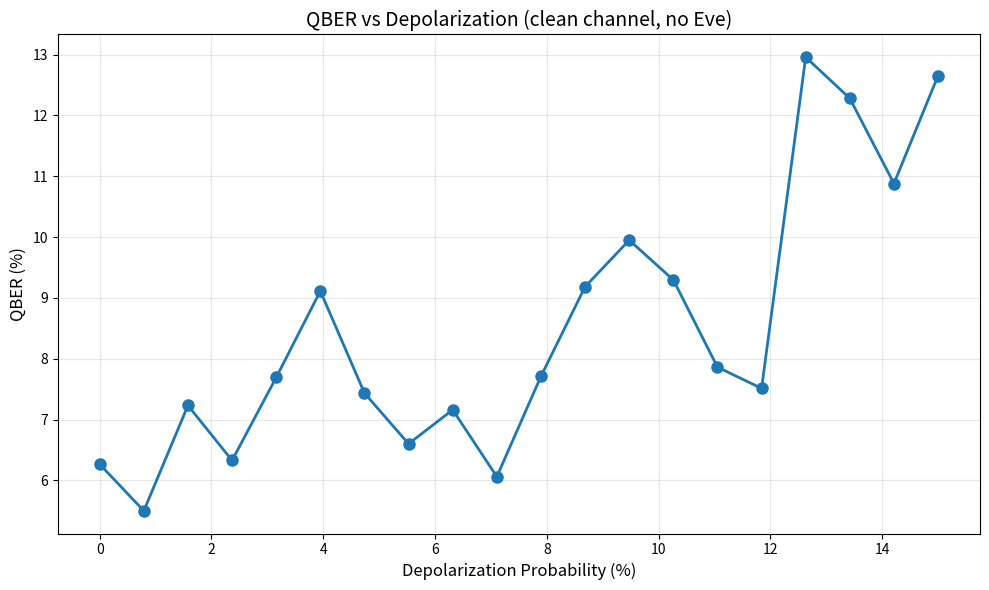
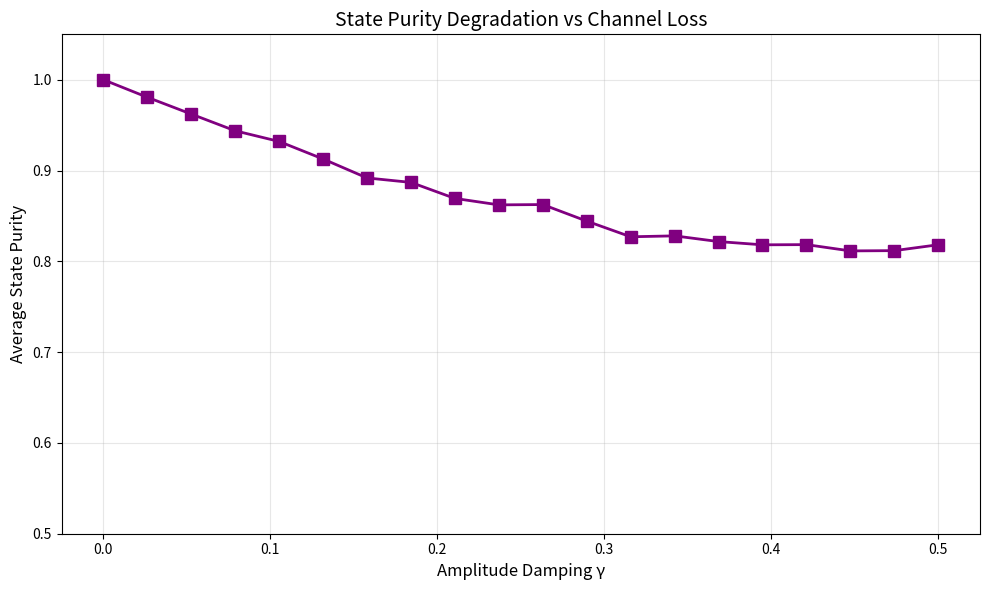
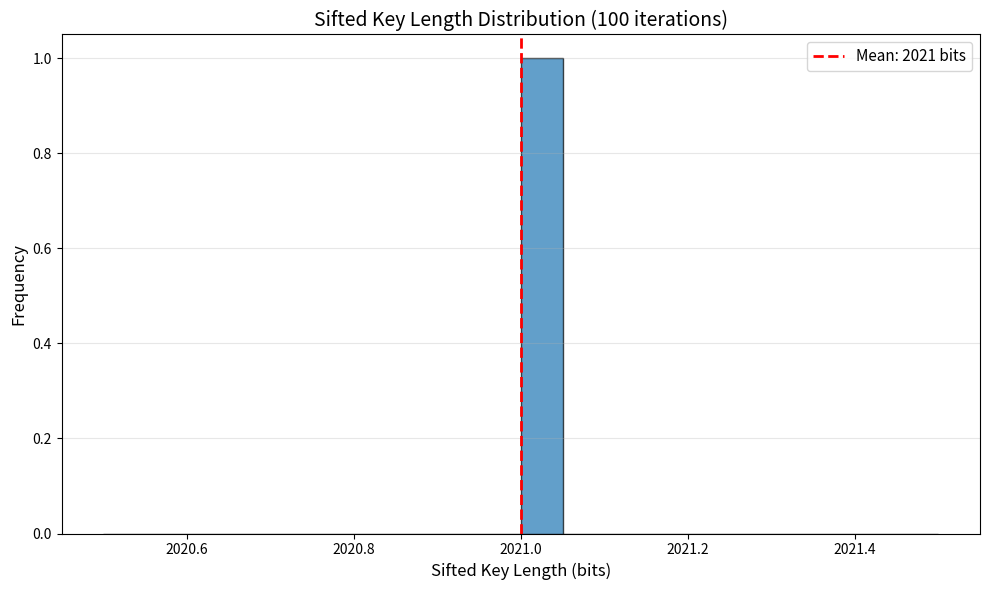
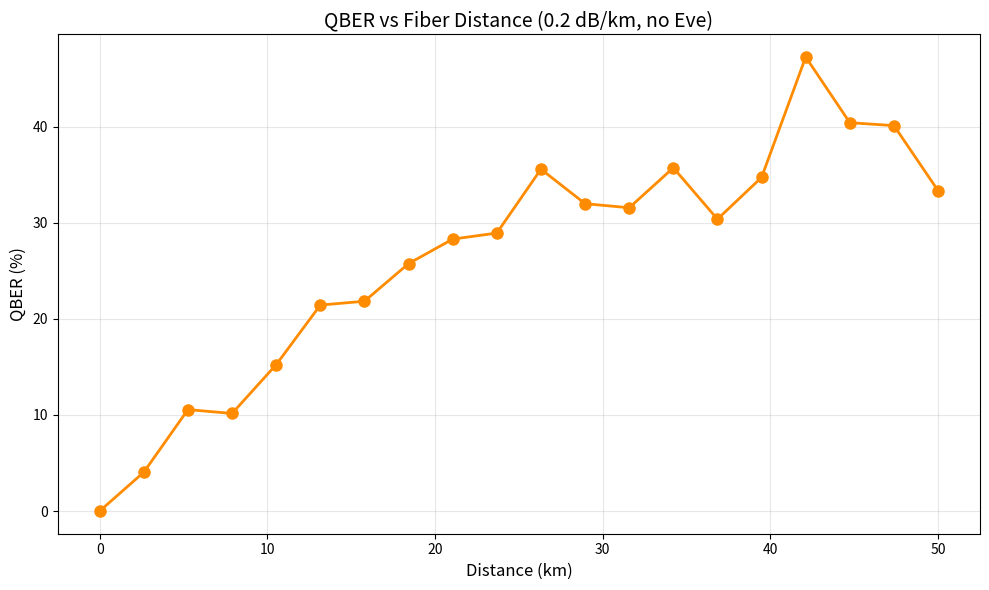

These charts were generated, in order, by the following Python code:
import numpy as np
import secrets
import math
from dataclasses import dataclass, field
from typing import Tuple, List, Dict, Optional, Union
import matplotlib.pyplot as plt
from mpl_toolkits.mplot3d import Axes3D
from enum import Enum
import time



# ============================================================================
# Utility functions
# ============================================================================

def random_bit() -> int:
    """Cryptographically secure random bit."""
    return secrets.randbits(1)


def random_bits(n: int) -> np.ndarray:
    """Array of n random bits (using numpy for efficiency)."""
    return np.random.randint(0, 2, size=n, dtype=np.uint8)


def random_bases(n: int) -> np.ndarray:
    """0 = rectilinear (Z), 1 = diagonal (X)."""
    return np.random.randint(0, 2, size=n, dtype=np.uint8)


# ============================================================================
# Enums and data structures
# ============================================================================

class Basis(Enum):
    Z = 0  # rectilinear (horizontal/vertical)
    X = 1  # diagonal (45°/135°)


# ============================================================================
# Security analysis module
# ============================================================================

class VisualizationSuite:
    """Grafici per canale BB84 pulito (senza Eve)."""

    def plot_qber_vs_noise(self, iterations: int = 30):
        """QBER al variare della depolarizzazione."""
        depols = np.linspace(0, 0.15, 20)
        qbers = []

        for p in depols:
            config = SimulationConfig(
                raw_key_size=4000,
                num_iterations=1,
                depolarization_prob=p,
                use_amplitude_damping=True,
                amplitude_damping_gamma=0.1,
                use_phase_damping=True,
                phase_damping_lambda=0.05,
                track_state_purities=False
            )
            sim = BB84SimulationV2(config)
            result = sim.run_single_iteration_v2(0)
            qbers.append(result['qber_est'] if result['qber_est'] == result['qber_est'] else 0)

        plt.figure(figsize=(10, 6))
        plt.plot(depols * 100, np.array(qbers) * 100, 'o-', linewidth=2, markersize=8)
        plt.xlabel('Depolarization Probability (%)', fontsize=12)
        plt.ylabel('QBER (%)', fontsize=12)
        plt.title('QBER vs Depolarization (clean channel, no Eve)', fontsize=14)
        plt.grid(True, alpha=0.3)
        plt.tight_layout()
        plt.savefig('qber_vs_noise.pdf', dpi=300)
        plt.show()
        print("✅ Salvato: qber_vs_noise.pdf")

    def plot_purity_vs_gamma(self):
        """Purità media degli stati al variare di amplitude damping γ."""
        gammas = np.linspace(0, 0.5, 20)
        purities = []

        for g in gammas:
            config = SimulationConfig(
                raw_key_size=1000,
                num_iterations=1,
                use_amplitude_damping=True,
                amplitude_damping_gamma=g,
                track_state_purities=True
            )
            sim = BB84SimulationV2(config)
            result = sim.run_single_iteration_v2(0)
            purities.append(result['avg_purity'] if result['avg_purity'] else 1.0)

        plt.figure(figsize=(10, 6))
        plt.plot(gammas, purities, 's-', linewidth=2, markersize=8, color='purple')
        plt.xlabel('Amplitude Damping γ', fontsize=12)
        plt.ylabel('Average State Purity', fontsize=12)
        plt.title('State Purity Degradation vs Channel Loss', fontsize=14)
        plt.ylim(0.5, 1.05)
        plt.grid(True, alpha=0.3)
        plt.tight_layout()
        plt.savefig('purity_vs_gamma.pdf', dpi=300)
        plt.show()
        print("✅ Salvato: purity_vs_gamma.pdf")

    def plot_key_distribution(self, n_iterations: int = 100):
        """Distribuzione della lunghezza della sifted key su N iterazioni."""
        config = SimulationConfig(
            raw_key_size=4000,
            num_iterations=n_iterations,
            use_amplitude_damping=True,
            amplitude_damping_gamma=0.1,
            use_phase_damping=True,
            phase_damping_lambda=0.05,
            depolarization_prob=0.01,
            track_state_purities=False
        )
        sim = BB84SimulationV2(config)
        sim.run_single_iteration_v2(0)  # Run all iterations to collect key lengths

        key_lengths = sim.results['sifted_key_lengths']
        mean_len = np.mean(key_lengths)

        plt.figure(figsize=(10, 6))
        plt.hist(key_lengths, bins=20, edgecolor='black', alpha=0.7)
        plt.axvline(mean_len, color='r', linestyle='--', linewidth=2,
                    label=f'Mean: {mean_len:.0f} bits')
        plt.xlabel('Sifted Key Length (bits)', fontsize=12)
        plt.ylabel('Frequency', fontsize=12)
        plt.title(f'Sifted Key Length Distribution ({n_iterations} iterations)', fontsize=14)
        plt.legend(fontsize=11)
        plt.grid(True, alpha=0.3, axis='y')
        plt.tight_layout()
        plt.savefig('key_distribution.pdf', dpi=300)
        plt.show()
        print(f"✅ Salvato: key_distribution.pdf  |  Mean: {mean_len:.0f} bits")

    def plot_qber_vs_distance(self):
        """QBER al variare della distanza (tramite amplitude damping realistico)."""
        distances_km = np.linspace(0, 50, 20)
        # 0.2 dB/km → trasmittanza = 10^(-0.2d/10), gamma = 1 - trasmittanza
        gammas = 1 - 10 ** (-0.2 * distances_km / 10)
        qbers = []

        for g in gammas:
            config = SimulationConfig(
                raw_key_size=2000,
                num_iterations=1,
                use_amplitude_damping=True,
                amplitude_damping_gamma=float(g),
                depolarization_prob=0.01,
                track_state_purities=False
            )
            sim = BB84SimulationV2(config)
            result = sim.run_single_iteration_v2(0)
            qbers.append(result['qber_est'] if result['qber_est'] == result['qber_est'] else 0)

        plt.figure(figsize=(10, 6))
        plt.plot(distances_km, np.array(qbers) * 100, 'o-', linewidth=2,
                 markersize=8, color='darkorange')
        plt.xlabel('Distance (km)', fontsize=12)
        plt.ylabel('QBER (%)', fontsize=12)
        plt.title('QBER vs Fiber Distance (0.2 dB/km, no Eve)', fontsize=14)
        plt.grid(True, alpha=0.3)
        plt.tight_layout()
        plt.savefig('qber_vs_distance.pdf', dpi=300)
        plt.show()
        print("✅ Salvato: qber_vs_distance.pdf")

class SecurityAnalyzer:
    """
    Analisi rigorosa della sicurezza usando risultati provati.
    """
    
    def __init__(self, n_raw: int, qber: float, sharing_rate: float):
        """
        n_raw: numero di qubit grezzi
        qber: Quantum Bit Error Rate stimato
        sharing_rate: frazione di chiave rivelata per test
        """
        self.N = n_raw
        self.e = qber  # ε in literature
        self.f = sharing_rate
    
    @staticmethod
    def shor_preskill_bound(e_qber: float, threshold: float = 0.11) -> float:
        """
        Bound di Shor-Preskill (2000):
        
        Se QBER > h(threshold) dove h(x) = -x log₂(x) - (1-x) log₂(1-x)
        allora Eve non può avere ottenuto più di una certa informazione.
        
        Returns: Upper bound su Eve's information (bits)
        """
        import math
        
        def binary_entropy(x):
            if x <= 0 or x >= 1:
                return 0
            return -x * math.log2(x) - (1 - x) * math.log2(1 - x)
        
        # Se e_qber è basso, Eve ha info limitata
        h_e = binary_entropy(e_qber)
        
        # Information Eve could have gained (theoretical bound)
        # I_eve ≤ n_sifted * h(QBER)
        return h_e  # Per bit
    
    def calculate_secure_key_length(self) -> Tuple[int, float]:
        """
        Calcola lunghezza della chiave finale dopo:
        1. Error correction
        2. Privacy amplification
        
        Basato su: Bennett, Brassard, Crépeau, Maurer (1995)
        
        l ≥ d - 2 log₂(1/ε_sec) - 2
        dove:
          d = number of sifted bits
          ε_sec = security parameter (e.g., 2^-128)
        """
        n_sifted = int(self.N * 0.5)  # 50% sifting efficiency
        n_tested = int(n_sifted * self.f)  # Bits tested for QBER
        n_private = n_sifted - n_tested  # Bits for final key
        
        # Privacy amplification overhead
        eps_sec = 1e-30  # 2^-128 security level
        privacy_amp_cost = 2 * np.log2(1 / eps_sec) + 2
        
        secure_length = max(0, n_private - privacy_amp_cost)
        
        # Information Eve could have
        eve_info = self.shor_preskill_bound(self.e)
        eve_bits = int(n_tested * eve_info)
        
        return int(secure_length), eve_bits
    
    def test_hypothesis(self) -> Dict[str, float]:
        """
        Test statistico: Qual è il tasso di falso positivo/negativo?
        
        Usa Chernoff bound per quantificare:
        - P(reject|no eve) = False positive rate
        - P(accept|eve present) = False negative rate
        """
        n_tested = int(self.N * 0.5 * self.f)
        
        # H0: No Eve (p = 0.05, just noise)
        p0 = 0.05
        
        # H1: Eve (p = 0.12, noise + Eve)
        p1 = 0.12
        
        threshold = 0.11
        threshold_count = threshold * n_tested
        
        # Chernoff bound for false negatives
        # P(QBER < threshold | Eve) ≤ exp(-D(p1||threshold))
        def kullback_leibler(p, q):
            return p * np.log2(p/q) + (1-p) * np.log2((1-p)/(1-q))
        
        kl_eve = kullback_leibler(p1, threshold)
        false_neg_bound = 2 ** (-n_tested * kl_eve)  # Prob Eve not detected
        
        # False positives
        kl_clean = kullback_leibler(p0, threshold)
        false_pos_bound = 2 ** (-n_tested * kl_clean)
        
        return {
            'false_positive_rate': float(false_pos_bound),
            'false_negative_rate': float(false_neg_bound),
            'security_gap': threshold - p0,  # Margin from noise
            'detection_power': 1 - false_neg_bound
        }


@dataclass
class BlochVector:
    """
    Rappresenta uno stato di qubit sulla Bloch sphere.
    
    Ogni stato puro di un qubit può essere scritto come:
    |ψ⟩ = cos(θ/2)|0⟩ + e^(iφ)sin(θ/2)|1⟩
    
    Sulla Bloch sphere:
    x = sin(θ)cos(φ)
    y = sin(θ)sin(φ)
    z = cos(θ)
    
    Punti speciali:
    - (0,0,1):   |0⟩ (North pole)
    - (0,0,-1):  |1⟩ (South pole)
    - (1,0,0):   |+⟩ = (|0⟩+|1⟩)/√2
    - (-1,0,0):  |-⟩ = (|0⟩-|1⟩)/√2
    """
    x: float = 0.0
    y: float = 0.0
    z: float = 1.0  # Default: |0⟩
    
    def __post_init__(self):
        pass
        

    def to_array(self) -> np.ndarray:
        """Ritorna il vettore come array numpy."""
        return np.array([self.x, self.y, self.z])
    
    @classmethod
    def from_basis_and_bit(cls, basis: int, bit: int) -> 'BlochVector':
        """
        Crea uno stato di Bloch da una base e un bit.
        
        Parametri:
        -----------
        basis : int
            0 = Z basis (rectilinear: |0⟩, |1⟩)
            1 = X basis (diagonal: |+⟩, |-⟩)
        
        bit : int
            0 o 1
        
        Returns:
        --------
        BlochVector instance
        
        Example:
        --------
        >>> state = BlochVector.from_basis_and_bit(0, 1)  # |1⟩ in Z basis
        >>> print(state)
        BlochVector(x=0.0, y=0.0, z=-1.0)
        """
        if basis == 0:  # Z basis
            # |0⟩ -> (0, 0, 1),  |1⟩ -> (0, 0, -1)
            return cls(0, 0, 1 if bit == 0 else -1)
        else:  # X basis (basis == 1)
            # |+⟩ -> (1, 0, 0),  |-⟩ -> (-1, 0, 0)
            return cls(1 if bit == 0 else -1, 0, 0)
    
    def measure(self, measurement_basis: int) -> Tuple[int, float]:
        """
        Misura lo stato quantico in una base specificata.
        
        Usa la regola di Born: P(outcome|basis) = |⟨outcome|ψ⟩|²
        
        Sulla Bloch sphere: P(outcome) = (1 + ⟨ψ|M_outcome|ψ⟩) / 2
                           dove M_outcome è il proiettore sull'outcome
        
        Parametri:
        ----------
        measurement_basis : int
            0 = Misura in Z basis
            1 = Misura in X basis
        
        Returns:
        --------
        measured_bit : int (0 o 1)
        probability : float (probabilità dell'outcome ottenuto)
        
        Example:
        --------
        >>> state = BlochVector.from_basis_and_bit(0, 1)  # |1⟩
        >>> bit, prob = state.measure(0)  # Misura in Z basis
        >>> print(f"Measured: {bit}, Probability: {prob:.2f}")
        Measured: 1, Probability: 1.00
        
        >>> bit, prob = state.measure(1)  # Misura in X basis (base sbagliata!)
        >>> print(f"Measured: {bit}, Probability: {prob:.2f}")
        Measured: 0 or 1, Probability: 0.50  # Random!
        """
        if measurement_basis == 0:  # Z basis
            # Proiettore su |0⟩: (0, 0, 1)
            # Proiettore su |1⟩: (0, 0, -1)
            measurement_vector = np.array([0, 0, 1])
        else:  # X basis (measurement_basis == 1)
            # Proiettore su |+⟩: (1, 0, 0)
            # Proiettore su |-⟩: (-1, 0, 0)
            measurement_vector = np.array([1, 0, 0])
        
        # Born rule: p(0) = (1 + ⟨measurement_vector · bloch⟩) / 2
        state_vector = self.to_array()
        overlap = np.dot(state_vector, measurement_vector)
        
        # Probabilità di misurare |0⟩ nella base specificata
        p_zero = 0.5 * (1.0 + overlap)
        
        # Campiona da Bernoulli(p_zero)
        measured_bit = 0 if np.random.random() < p_zero else 1
        
        # Probabilità dell'outcome ottenuto
        probability = p_zero if measured_bit == 0 else (1.0 - p_zero)
        
        # COLLASSO della funzione d'onda
        # Dopo la misura, lo stato collassa al eigenstate misurato
        if measured_bit == 0:
            # Collassa a |0⟩ nella base di misura
            self.x = measurement_vector[0]
            self.y = measurement_vector[1]
            self.z = measurement_vector[2]
        else:
            # Collassa a |1⟩ nella base di misura
            self.x = -measurement_vector[0]
            self.y = -measurement_vector[1]
            self.z = -measurement_vector[2]
        
        return measured_bit, probability
    
    def apply_depolarization(self, p: float) -> None:
        """
        Applica rumore di depolarizzazione.
        
        Canale di depolarizzazione: ρ' = (1-p)ρ + p·I/2
        
        Sulla Bloch sphere, questo equivale a rimescolare lo stato
        con il centro della sfera (stato misto I/2):
        bloch_vector' = (1-p) * bloch_vector
        
        Parametri:
        ----------
        p : float
            Probabilità di depolarizzazione (0 ≤ p ≤ 1)
        
        Example:
        --------
        >>> state = BlochVector.from_basis_and_bit(0, 0)  # |0⟩
        >>> state.apply_depolarization(0.1)  # 10% depolarization
        >>> print(state)  # Lo stato si avvicina al centro
        BlochVector(x=0.0, y=0.0, z=0.9)
        """
        scale_factor = 1.0 - p
        self.x *= scale_factor
        self.y *= scale_factor
        self.z *= scale_factor
    
    def apply_amplitude_damping(self, gamma: float) -> None:
        """
        Applica amplitude damping (perdita di energia).
        
        Questo è il modello più realistico per canali quantistici reali:
        - Fotoni persi nell'atmosfera o nella fibra ottica
        - Energia che si dissipa
        
        Kraus operators:
        K₀ = |0⟩⟨0| + √(1-γ)|1⟩⟨1|
        K₁ = √γ|0⟩⟨1|
        
        Sulla Bloch sphere (per stati puri):
        x' = (1-γ)x
        y' = (1-γ)y
        z' = 2γ(1/2 + z/2) - 1 = γ(1+z) - 1
        
        Parametri:
        ----------
        gamma : float
            Decay rate (0 ≤ γ ≤ 1)
            Per fibra ottica a 10 km e 0.2 dB/km: γ ≈ 0.15-0.20
        """
        # Applica gli effetti
        self.x *= np.sqrt(1 - gamma)
        self.y *= np.sqrt(1 - gamma)
        # z si muove verso -1 (stato |1⟩)
        self.z = (1 - gamma) * self.z + gamma  # si muove verso +1 (|0⟩, ground state)
    
    def apply_phase_damping(self, lambda_param: float) -> None:
        """
        Applica phase damping (dephasing).
        
        Questo modella la perdita di coerenza quantistica:
        - Interazione con l'ambiente
        - Fluttuazioni di fase
        - Decoherence
        
        Kraus operators:
        K₀ = |0⟩⟨0| + √(1-λ)|1⟩⟨1|
        K₁ = √λ|1⟩⟨1|
        
        Sulla Bloch sphere:
        x' = (1-λ)x
        y' = (1-λ)y
        z' = z  (no change in z)
        
        Parametri:
        ----------
        lambda_param : float
            Dephasing rate
        """
        self.x *= (1 - lambda_param)
        self.y *= (1 - lambda_param)
        # z non cambia
    
    def distance_from_ideal(self, ideal_basis: int, ideal_bit: int) -> float:
        """
        Calcola la distanza di traccia (trace distance) dallo stato ideale.
        
        Misura quanto lo stato attuale è "lontano" da uno stato puro ideale.
        
        D = 1/2 ||ρ - σ||₁
        
        Su Bloch sphere: D = 1/2 ||bloch_vector - ideal_vector||
        
        Returns:
        --------
        distance : float (0 ≤ distance ≤ 1)
            0 = stato identico all'ideale
            1 = stato completamente ortogonale
        """
        ideal_state = BlochVector.from_basis_and_bit(ideal_basis, ideal_bit)
        diff = self.to_array() - ideal_state.to_array()
        return 0.5 * np.linalg.norm(diff)
    
    def purity(self) -> float:
        """
        Calcola la purità dello stato: Tr(ρ²).
        
        Su Bloch sphere: P = (1 + ||bloch||²) / 2
        
        Returns:
        --------
        purity : float (0 ≤ P ≤ 1)
            1 = stato puro
            1/2 = stato completamente misto
        
        Example:
        --------
        >>> state = BlochVector.from_basis_and_bit(0, 0)  # |0⟩ puro
        >>> print(f"Purity: {state.purity():.2f}")  # ~1.0
        Purity: 1.00
        
        >>> state.apply_depolarization(0.5)
        >>> print(f"Purity: {state.purity():.2f}")  # ~0.75
        Purity: 0.75
        """
        r_squared = self.x**2 + self.y**2 + self.z**2
        return (1.0 + r_squared) / 2.0
    
    def plot_bloch_sphere(self, title: str = "Bloch Sphere") -> None:
        """
        Visualizza lo stato sulla Bloch sphere (se matplotlib disponibile).
        
        Example:
        --------
        >>> state = BlochVector.from_basis_and_bit(0, 1)  # |1⟩
        >>> state.plot_bloch_sphere(title="State |1⟩")
        """
        fig = plt.figure(figsize=(8, 8))
        ax = fig.add_subplot(111, projection='3d')
        
        # Sfera unitaria (sfondo)
        u = np.linspace(0, 2 * np.pi, 100)
        v = np.linspace(0, np.pi, 100)
        x_sphere = np.outer(np.cos(u), np.sin(v))
        y_sphere = np.outer(np.sin(u), np.sin(v))
        z_sphere = np.outer(np.ones(np.size(u)), np.cos(v))
        ax.plot_surface(x_sphere, y_sphere, z_sphere, alpha=0.1, color='cyan')
        
        # Vettore dello stato
        ax.quiver(0, 0, 0, self.x, self.y, self.z, color='red', arrow_length_ratio=0.1, linewidth=2)
        
        # Assi
        ax.quiver(0, 0, 0, 1.5, 0, 0, color='red', alpha=0.3, linewidth=1)
        ax.quiver(0, 0, 0, 0, 1.5, 0, color='green', alpha=0.3, linewidth=1)
        ax.quiver(0, 0, 0, 0, 0, 1.5, color='blue', alpha=0.3, linewidth=1)
        
        ax.set_xlim(-1.5, 1.5)
        ax.set_ylim(-1.5, 1.5)
        ax.set_zlim(-1.5, 1.5)
        ax.set_xlabel('X (|+⟩)')
        ax.set_ylabel('Y')
        ax.set_zlabel('Z (|0⟩)')
        ax.set_title(title)
        
        plt.tight_layout()
        return fig


@dataclass
class SimulationConfig:
    """Main configuration for the BB84 simulation."""
    
    raw_key_size: int = 4000          # Number of photons sent (N)
    num_iterations: int  = 10         # Number of key distribution rounds
    depolarization_prob: float = 0.0  # p: total depolarization probability
    sharing_rate: float = 0.2         # f: fraction of sifted key shared for QBER estimation
    use_amplitude_damping: bool = True
    amplitude_damping_gamma: float = 0.15
    use_phase_damping: bool = False
    phase_damping_lambda: float = 0.05
    track_state_purities: bool = True
    use_thermal_noise: bool = False
    thermal_ratio: float = 0.02          # Dark counts, thermal photons
    fiber_loss_db_per_km: float = 0.2    # Standard ITU: 0.2 dB/km @ 1550nm
    distance_km: float = 10.0

    
    use_weak_laser: bool = False      # Weak coherent pulse source
    mean_photon_num: float = 0.1      # μ: average photons per pulse
    source_frequency_hz: float = 1e6  # f: pulse generation rate (Hz)
    use_channel_attenuation: bool = False
    attenuation_coeff: float = 0.2    # dB/km
    distance_km: float = 0.0
    detector_efficiency: float = 1.0  # η_D
    use_dead_time: bool = True
    dead_time_us: float = 0.01      # τ in microseconds
    
    # Advanced
    research_mode: bool = True       # Enable remaining key module (shares usable key for analysis)
    
    
    def validate(self):
        assert 0 <= self.interception_rate <= 1
        assert 0 <= self.depolarization_prob <= 1
        assert 0 < self.sharing_rate <= 1
        if self.use_weak_laser:
            assert 0 < self.mean_photon_num < 1
            assert self.source_frequency_hz > 0
        if self.use_channel_attenuation:
            assert self.attenuation_coeff >= 0
            assert self.distance_km >= 0
        assert 0 <= self.detector_efficiency <= 1


# ============================================================================
# Physical modules: Source, Channel, Detector
# ============================================================================

class WeakCoherentSource:
    """Simulates a weak coherent pulse source with Poisson statistics."""
    def __init__(self, mean_photon_num: float, frequency_hz: float):
        self.mu = mean_photon_num
        self.frequency = frequency_hz
        
    def generate_photons(self, required_photons: int) -> Tuple[int, float]:
        """
        Simulate generation of a pulse train until required_photons are produced.
        Returns (total_photons_generated, time_seconds).
        For each pulse, number of photons ~ Poisson(mu). Count only pulses with >=1 photon.
        """
        pulses_needed = 0
        photons_produced = 0
        while photons_produced < required_photons:
            n_photons = np.random.poisson(self.mu)
            if n_photons > 0:
                photons_produced += 1  # each pulse contributes at most one qubit (as per BB84)
            pulses_needed += 1
        time_sec = pulses_needed / self.frequency
        return photons_produced, time_sec


class Detector:
    """Models a realistic photon detector with efficiency and dead time."""
    def __init__(self, efficiency: float, dead_time_us: float = 0.0):
        self.efficiency = efficiency
        self.dead_time_sec = dead_time_us * 1e-6
        
    def detect(self, photon_arrival_times: List[float]) -> Tuple[List[bool], float]:
        """
        Simulate detection events.
        photon_arrival_times: list of absolute times when photons hit detector.
        Returns (detection_success_list, total_dead_time_penalty_sec).
        """
        detections = []
        dead_time_accum = 0.0
        last_detection_time = -np.inf
        for t in photon_arrival_times:
            if t - last_detection_time < self.dead_time_sec:
                # detector dead, no detection
                detections.append(False)
                continue
            if np.random.random() < self.efficiency:
                detections.append(True)
                last_detection_time = t
                dead_time_accum += self.dead_time_sec
            else:
                detections.append(False)
        return detections, dead_time_accum


class QuantumChannel_ImprovedPhysics:
    """
    Versione migliorata di QuantumChannel con modello fisico realistico.
    """
    
    def __init__(self,
                 amplitude_damping_gamma: float = 0.0,
                 phase_damping_lambda: float = 0.0,
                 attenuation_coeff: float = 0.0,
                 distance_km: float = 0.0,
                 depolarization_prob: float = 0.0):
        """
        Parametri fisicamente significativi:
        
        amplitude_damping_gamma: perdita di energia (0-1)
            - Per fibra ottica 10 km @ 0.2 dB/km: γ ≈ 0.15
        
        phase_damping_lambda: dephasing/decoherence (0-1)
            - Per fiber: λ ≈ 0.05
        
        depolarization_prob: depolarizzazione generica (0-1)
            - Per canale "sporco": p ≈ 0.05-0.10
        """
        self.gamma = amplitude_damping_gamma
        self.lambda_param = phase_damping_lambda
        self.p_depol = depolarization_prob
        if distance_km > 0:
            self.transmission_prob = 10 ** (-attenuation_coeff * distance_km / 10)
        else:
            self.transmission_prob = 1.0
    
    def transmit_qubit(self, state: BlochVector) -> Optional[BlochVector]:
        """
        Trasmette un singolo qubit attraverso il canale rumoroso.
        
        Parameters:
        -----------
        state : BlochVector
            Lo stato quantico preparato da Alice
        
        Returns:
        --------
        received_state : BlochVector
            Lo stato degradato dal canale
        """
        # Applica effetti del canale in sequenza
        # (ordine può importare fisicamente, ma qui trascuriamo)
        
        if np.random.random() > self.transmission_prob:
            return None  # fotone non arriva

        if self.gamma > 0:
            state.apply_amplitude_damping(self.gamma)
        
        if self.lambda_param > 0:
            state.apply_phase_damping(self.lambda_param)
        
        if self.p_depol > 0:
            state.apply_depolarization(self.p_depol)
        
        return state
 

class Alice_WithBloch:
    """
    Versione migliorata di Alice usando Bloch sphere.
    """
    
    def __init__(self, config):
        self.config = config
    
    def prepare_qubits_with_bloch(self, num_photons: int):
        """
        Prepara qubit usando Bloch sphere (fisicamente accurato).
        
        Returns:
        --------
        states : list of BlochVector
            Stati quantici preparati da Alice
        bases : np.ndarray
            Basi usate per preparare i qubit
        bits : np.ndarray
            Bit codificati
        """
        bits = np.random.randint(0, 2, size=num_photons, dtype=np.uint8)
        bases = np.random.randint(0, 2, size=num_photons, dtype=np.uint8)
        
        # NUOVO: Crea BlochVector per ogni qubit
        states = [
            BlochVector.from_basis_and_bit(bases[i], bits[i])
            for i in range(num_photons)
        ]
        
        return states, bases, bits
    

class Bob_WithBloch:
    """
    Bob con rivelatore realistico: efficiency + dead time + Born rule.
    """
    
    def __init__(self, config):
        self.config = config
        self.detector = Detector(
            efficiency=config.detector_efficiency,
            dead_time_us=config.dead_time_us if config.use_dead_time else 0.0
        )
    
    def measure_qubit(self, received_state: BlochVector, bob_basis: int, arrival_time: float = 0.0):
        """
        Misura un singolo qubit con rivelatore realistico.
        
        Prima verifica se il detector rileva il fotone (efficiency + dead time),
        poi applica Born rule sulla Bloch sphere.
        
        Returns:
        --------
        measured_bit : int (0 o 1, oppure random se non rilevato)
        detected : bool
        probability : float
        """
        detections, _ = self.detector.detect([arrival_time])
        
        if not detections[0]:
            # Fotone non rilevato: Bob assegna bit random (dark count / loss)
            return random_bit(), False, 0.5
        
        measured_bit, probability = received_state.measure(bob_basis)
        return measured_bit, True, probability
    

class BB84SimulationV2:
    """
    Versione 2 di BB84 con modello fisico Bloch sphere.

    Differenze da versione 1:
    - Usa BlochVector per stati quantici
    - Modelli di canale fisicamente accurati
    - Misurazioni con Born rule esatto
    - Tracking della purità degli stati
    """

    def __init__(self, config):
        self.config = config
        self.alice = Alice_WithBloch(config)
        self.bob = Bob_WithBloch(config)

        # Sorgente: weak coherent pulse oppure ideale
        if config.use_weak_laser:
            self.source = WeakCoherentSource(config.mean_photon_num, config.source_frequency_hz)
        else:
            self.source = None

        # Canale con parametri fisici realistici
        self.channel = QuantumChannel_ImprovedPhysics(
            amplitude_damping_gamma=config.amplitude_damping_gamma if config.use_amplitude_damping else 0.0,
            phase_damping_lambda=config.phase_damping_lambda if config.use_phase_damping else 0.0,
            depolarization_prob=config.depolarization_prob,
            attenuation_coeff=config.attenuation_coeff if config.use_channel_attenuation else 0.0,
            distance_km=config.distance_km if config.use_channel_attenuation else 0.0,
        )

        # Storage risultati
        self.results = {
            'state_purities': [],
            'qber_estimates': [],
            'sifted_key_lengths': [],
        }

    # ------------------------------------------------------------------
    def run(self) -> dict:
        for i in range(self.config.num_iterations):
            self.run_single_iteration_v2(i)
        return {
            'avg_qber': np.nanmean(self.results['qber_estimates']),
            'avg_sifted_len': np.mean(self.results['sifted_key_lengths']),
            'avg_purity': np.nanmean(self.results['state_purities']),
        }

    # ------------------------------------------------------------------
    def run_single_iteration_v2(self, iteration_idx: int) -> dict:
        """
        Versione 2 della simulazione con Bloch sphere.

        Fix applicati rispetto alla versione precedente:
        - Array di Bob definiti prima del loop di trasmissione
        - Loop di trasmissione e misurazione unificato (evita IndexError su fotoni persi)
        - track_state_purities rispettato correttamente
        - usable_key gestita anche quando sifted_len == 0
        """


        self.source = WeakCoherentSource(
            config.mean_photon_num, config.source_frequency_hz
        ) if config.use_weak_laser else None

        # 0. Numero di fotoni da trasmettere
        if self.source:
            N, elapsed_time = self.source.generate_photons(self.config.raw_key_size)
        else:
            N = self.config.raw_key_size
            elapsed_time = 0.0

        # 1. Alice prepara i qubit
        alice_states, alice_bases, alice_bits = self.alice.prepare_qubits_with_bloch(N)

        # 2. Basi e array di misura di Bob (definiti PRIMA del loop)
        bob_bases = np.random.randint(0, 2, size=N, dtype=np.uint8)
        bob_bits = np.zeros(N, dtype=np.uint8)
        bob_detected = np.zeros(N, dtype=bool)
        bob_confidence = np.zeros(N, dtype=float)

        # Tempi di arrivo: 1 ns per qubit (approssimazione realistica)
        arrival_times = np.arange(N) * 1e-9

        purities = []

        # 3. Loop unico: trasmissione + misurazione qubit per qubit
        for i in range(N):
            received_state = self.channel.transmit_qubit(alice_states[i])

            # Fotone perso per attenuazione
            if received_state is None:
                bob_detected[i] = False
                bob_bits[i] = random_bit()
                bob_confidence[i] = 0.5
                if self.config.track_state_purities:
                    purities.append(0.5)   # stato perso → purità minima
                continue

            # Track purità (opzionale)
            if self.config.track_state_purities:
                purities.append(received_state.purity())

            # Misura di Bob
            bit, detected, confidence = self.bob.measure_qubit(
                received_state, bob_bases[i], arrival_time=arrival_times[i]
            )
            bob_bits[i] = bit
            bob_detected[i] = detected
            bob_confidence[i] = confidence

        # 4. Sifting: solo qubit rilevati E con base matchata
        match = (alice_bases == bob_bases) & bob_detected
        alice_sifted = alice_bits[match]
        bob_sifted = bob_bits[match]
        sifted_len = len(alice_sifted)

        # 5. Stima QBER
        if sifted_len > 0:
            share_size = max(1, int(sifted_len * self.config.sharing_rate))
            alice_share = alice_sifted[:share_size]
            bob_share = bob_sifted[:share_size]
            errors = np.sum(alice_share != bob_share)
            qber_est = errors / share_size
        else:
            share_size = 0
            qber_est = float('nan')

        # 6. Purità media
        avg_purity = float(np.mean(purities)) if purities else None

        # 7. Aggiornamento storage
        self.results['state_purities'].append(avg_purity)
        self.results['qber_estimates'].append(qber_est)
        self.results['sifted_key_lengths'].append(sifted_len)

        # 8. Chiave usabile (research_mode)
        if self.config.research_mode:
            usable_key = alice_sifted[share_size:].tolist() if sifted_len > 0 else []
        else:
            usable_key = None

        return {
            'sifted_len': sifted_len,
            'qber_est': qber_est,
            'avg_purity': avg_purity,
            'usable_key': usable_key,
        }


    def analyze_security(self) -> Dict:
        """Restituisce analisi completa di sicurezza."""
        qber = self.results['avg_qber_est']
        
        analyzer = SecurityAnalyzer(
            n_raw=self.config.raw_key_size,
            qber=qber,
            sharing_rate=self.config.sharing_rate
        )
        
        secure_len, eve_info = analyzer.calculate_secure_key_length()
        hypothesis_test = analyzer.test_hypothesis()
        
        return {
            'secure_key_length': secure_len,
            'eve_max_information': eve_info,
            'false_positive_rate': hypothesis_test['false_positive_rate'],
            'false_negative_rate': hypothesis_test['false_negative_rate'],
            'detection_power': hypothesis_test['detection_power'],
            'shor_preskill_bound': analyzer.shor_preskill_bound(qber)
        }


if __name__ == "__main__":

    print("="*70)
    print("EXAMPLE: Integrazione Bloch Sphere nel BB84")
    print("="*70)
    
    config = SimulationConfig()

    # Esempio 1: Singolo qubit con Bloch sphere
    print("\n1. Preparazione singolo qubit:")
    print("-" * 70)
    
    state = BlochVector.from_basis_and_bit(0, 1)  # |1⟩ in Z basis
    print(f"Alice prepara |1⟩:")
    print(f"  Bloch vector: ({state.x:.3f}, {state.y:.3f}, {state.z:.3f})")
    print(f"  Purity: {state.purity():.4f}")
    
    # Applica canale
    state.apply_amplitude_damping(0.1)
    state.apply_phase_damping(0.05)
    print(f"\nDopo canale (γ=0.1, λ=0.05):")
    print(f"  Bloch vector: ({state.x:.3f}, {state.y:.3f}, {state.z:.3f})")
    print(f"  Purity: {state.purity():.4f}")
    
    # Misura
    bit, prob = state.measure(0)  # Bob misura in Z basis
    print(f"\nBob misura in Z basis:")
    print(f"  Misurato: {bit}, Probabilità: {prob:.4f}")
    
    # Esempio 2: Una semplice iterazione
    print("\n\n2. Iterazione completa con BB84 v2:")
    print("-" * 70)
    
    result = BB84SimulationV2(config).run_single_iteration_v2(0)
    
    print(f"\nRisultati:")
    print(f"  Sifted key length: {result['sifted_len']}")
    print(f"  QBER stimato: {result['qber_est']:.4f}")
    print(f"  Avg state purity: {result['avg_purity']:.4f}" if result['avg_purity'] is not None else "  Avg state purity: N/A")
    
    print("=== BB84 Single Iteration ===")
    print(f"  Sifted key length : {result['sifted_len']}")
    print(f"  QBER stimato      : {result['qber_est']:.4f}" if result['qber_est'] == result['qber_est'] else "  QBER stimato      : N/A")
    print(f"  Avg state purity  : {result['avg_purity']:.4f}" if result['avg_purity'] else "  Avg purity        : N/A")
    print(f"  Usable key bits   : {len(result['usable_key']) if result['usable_key'] is not None else 'N/A'}")


    viz = VisualizationSuite()
    viz.plot_qber_vs_noise()
    viz.plot_purity_vs_gamma()
    viz.plot_key_distribution(n_iterations=100)
    viz.plot_qber_vs_distance()
